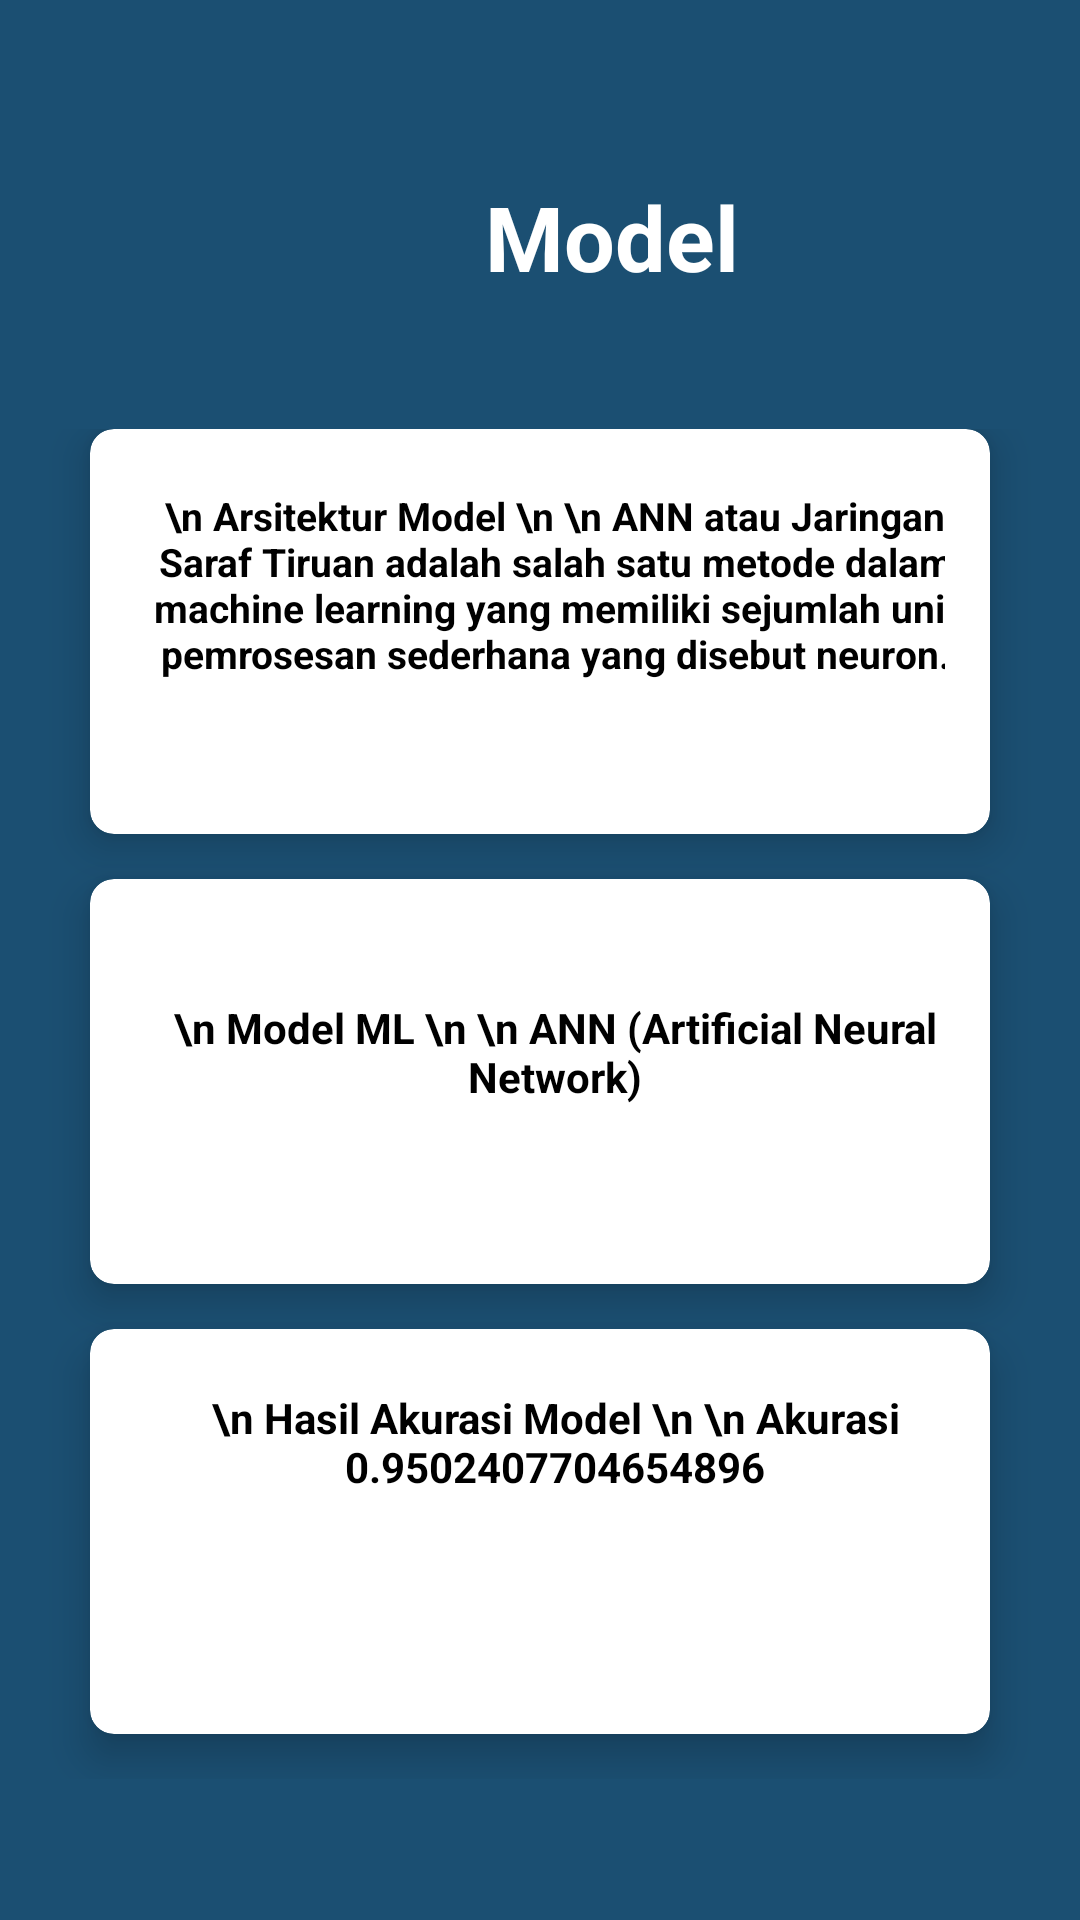

Android layout source for this screen:
<!-- AndroidManifest.xml: application theme Theme.BrainStroke -->
<!-- res/layout/activity_model.xml -->
<?xml version="1.0" encoding="utf-8"?>
<androidx.constraintlayout.widget.ConstraintLayout xmlns:android="http://schemas.android.com/apk/res/android"
    xmlns:app="http://schemas.android.com/apk/res-auto"
    xmlns:tools="http://schemas.android.com/tools"
    android:layout_width="match_parent"
    android:layout_height="match_parent"
    android:background="@color/blues"
    tools:context=".ModelActivity">


    <LinearLayout
        android:layout_width="match_parent"
        android:layout_height="match_parent"
        android:background="@color/blues"
        android:orientation="vertical"
        android:weightSum="10"
        app:layout_constraintBaseline_toBaselineOf="parent">

        <RelativeLayout
            android:layout_width="408dp"
            android:layout_height="0dp"
            android:layout_weight="2">



            <TextView
                android:layout_width="500dp"
                android:layout_height="150dp"
                android:text="Model"
                android:textStyle="bold"
                android:textAlignment="center"
                android:gravity="center"
                android:textColor="@color/white"
                android:layout_marginTop="30dp"
                android:textSize="30sp"/>

        </RelativeLayout>


        <GridLayout
            android:layout_width="match_parent"
            android:layout_height="0dp"
            android:layout_weight="7.5"
            android:columnCount="1"
            android:rowCount="3"
            android:alignmentMode="alignMargins"
            android:columnOrderPreserved="false"
            android:padding="15dp">

            <androidx.cardview.widget.CardView
                app:cardBackgroundColor="@color/white"
                android:layout_width="0dp"
                android:layout_height="0dp"
                android:layout_columnWeight="1"
                android:layout_rowWeight="1"
                android:layout_marginBottom="15dp"
                android:layout_marginLeft="15dp"
                android:layout_marginRight="15dp"
                app:cardElevation="8dp"
                app:cardCornerRadius="8dp">

                <LinearLayout
                    android:layout_width="wrap_content"
                    android:layout_height="wrap_content"
                    android:layout_gravity="center_horizontal|center_vertical"
                    android:layout_margin="15dp"
                    android:orientation="vertical">


                    <TextView
                        android:layout_width="270dp"
                        android:layout_height="120dp"
                        android:layout_gravity="center_horizontal"
                        android:layout_marginLeft="25dp"
                        android:layout_marginTop="5dp"
                        android:layout_marginRight="20dp"
                        android:layout_marginBottom="100dp"
                        android:text="\n Arsitektur Model \n \n ANN atau Jaringan Saraf Tiruan adalah salah satu metode dalam machine learning yang memiliki sejumlah unit pemrosesan sederhana yang disebut neuron."
                        android:textAlignment="center"
                        android:textColor="@color/black"
                        android:textSize="13sp"
                        android:textStyle="bold">

                    </TextView>

                </LinearLayout>

            </androidx.cardview.widget.CardView>

            <androidx.cardview.widget.CardView
                app:cardBackgroundColor="@color/white"
                android:layout_width="0dp"
                android:layout_height="0dp"
                android:layout_columnWeight="1"
                android:layout_rowWeight="1"
                android:layout_marginBottom="15dp"
                android:layout_marginLeft="15dp"
                android:layout_marginRight="15dp"
                app:cardElevation="8dp"
                app:cardCornerRadius="8dp">

                <LinearLayout
                    android:layout_width="wrap_content"
                    android:layout_height="wrap_content"
                    android:layout_gravity="center_horizontal|center_vertical"
                    android:layout_margin="15dp"
                    android:orientation="vertical">


                    <TextView
                        android:layout_width="270dp"
                        android:layout_height="120dp"
                        android:layout_marginTop="25dp"
                        android:layout_marginBottom="100dp"
                        android:layout_marginLeft="25dp"
                        android:layout_marginRight="20dp"
                        android:text="\n Model ML \n \n ANN (Artificial Neural Network)"
                        android:textSize="14sp"
                        android:textStyle="bold"
                        android:textColor="@color/black"
                        android:textAlignment="center"
                        android:layout_gravity="center_horizontal">

                    </TextView>

                </LinearLayout>

            </androidx.cardview.widget.CardView>

            <androidx.cardview.widget.CardView
                app:cardBackgroundColor="@color/white"
                android:layout_width="0dp"
                android:layout_height="0dp"
                android:layout_columnWeight="1"
                android:layout_rowWeight="1"
                android:layout_marginBottom="15dp"
                android:layout_marginLeft="15dp"
                android:layout_marginRight="15dp"
                app:cardElevation="8dp"
                app:cardCornerRadius="8dp">

                <LinearLayout
                    android:layout_width="wrap_content"
                    android:layout_height="wrap_content"
                    android:layout_gravity="center_horizontal|center_vertical"
                    android:layout_margin="15dp"
                    android:orientation="vertical">


                    <TextView
                        android:layout_width="270dp"
                        android:layout_height="120dp"
                        android:layout_marginTop="5dp"
                        android:layout_marginBottom="80dp"
                        android:layout_marginLeft="25dp"
                        android:layout_marginRight="20dp"
                        android:text="\n Hasil Akurasi Model \n \n Akurasi 0.9502407704654896"
                        android:textSize="14sp"
                        android:textStyle="bold"
                        android:textColor="@color/black"
                        android:textAlignment="center"
                        android:layout_gravity="center_horizontal">

                    </TextView>

                </LinearLayout>

            </androidx.cardview.widget.CardView>


        </GridLayout>

    </LinearLayout>

</androidx.constraintlayout.widget.ConstraintLayout>
<!-- resources referenced by this layout -->
<resources>
  <color name="black">#FF000000</color>
  <color name="blues">#1B4F72</color>
  <color name="white">#FFFFFFFF</color>
  <style name="Theme.BrainStroke" parent="Base.Theme.BrainStroke" />
  <style name="Base.Theme.BrainStroke" parent="Theme.Material3.DayNight.NoActionBar">
          
          <item name="colorPrimary">@color/purple</item>
          <item name="colorPrimaryVariant">@color/purple</item>
          <item name="android:statusBarColor">@color/purple</item>
      </style>
  <color name="purple">#b666d2</color>
</resources>
